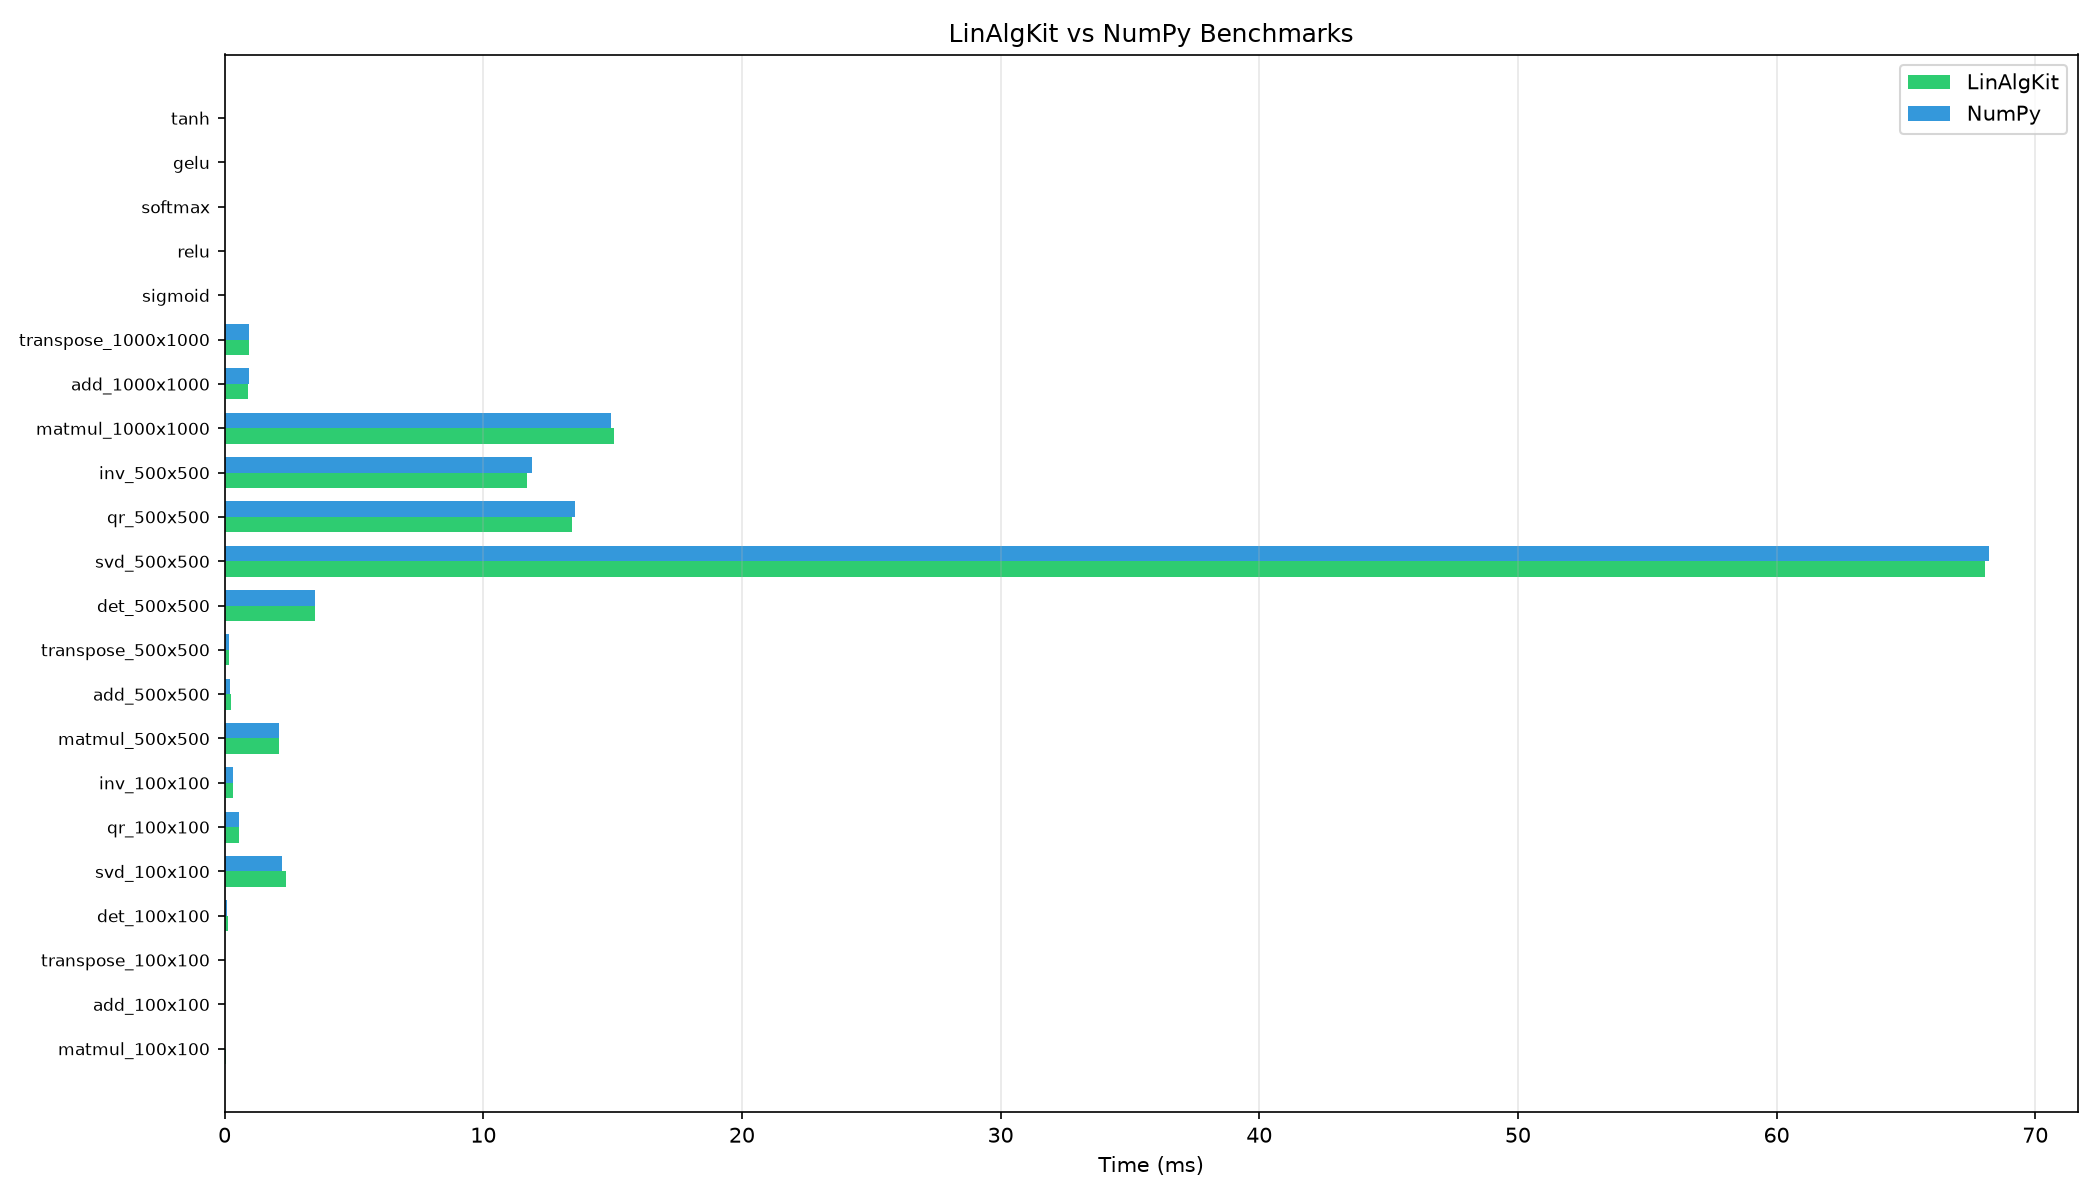

Values plotted in this chart, from the file beside it:
name, avg_ms, std_ms, iterations
matmul_100x100_LinAlgKit, 0.0372, 0.004581, 10
matmul_100x100_NumPy, 0.0342, 9.641659551660796e-05, 10
add_100x100_LinAlgKit, 0.006867, 0.000274, 10
add_100x100_NumPy, 0.006916, 0.003355, 10
transpose_100x100_LinAlgKit, 0.005767, 0.0004928, 10
transpose_100x100_NumPy, 0.005238, 0.0001592, 10
det_100x100_LinAlgKit, 0.1425, 0.05797, 10
det_100x100_NumPy, 0.09256, 0.005925, 10
svd_100x100_LinAlgKit, 2.378, 0.1087, 5
svd_100x100_NumPy, 2.235, 0.03767, 5
qr_100x100_LinAlgKit, 0.5729, 0.006083, 5
qr_100x100_NumPy, 0.5616, 0.004688, 5
inv_100x100_LinAlgKit, 0.3119, 0.006453, 5
inv_100x100_NumPy, 0.3171, 0.003787, 5
matmul_500x500_LinAlgKit, 2.101, 0.01961, 10
matmul_500x500_NumPy, 2.099, 0.02246, 10
add_500x500_LinAlgKit, 0.2357, 0.01153, 10
add_500x500_NumPy, 0.2119, 0.007645, 10
transpose_500x500_LinAlgKit, 0.1832, 0.005233, 10
transpose_500x500_NumPy, 0.1807, 0.004925, 10
det_500x500_LinAlgKit, 3.499, 0.127, 10
det_500x500_NumPy, 3.51, 0.07777, 10
svd_500x500_LinAlgKit, 68.05, 0.7879, 5
svd_500x500_NumPy, 68.22, 0.6517, 5
qr_500x500_LinAlgKit, 13.42, 0.209, 5
qr_500x500_NumPy, 13.55, 0.144, 5
inv_500x500_LinAlgKit, 11.68, 0.295, 5
inv_500x500_NumPy, 11.88, 0.1958, 5
matmul_1000x1000_LinAlgKit, 15.07, 0.2731, 10
matmul_1000x1000_NumPy, 14.94, 0.1773, 10
add_1000x1000_LinAlgKit, 0.8987, 0.06148, 10
add_1000x1000_NumPy, 0.944, 0.07193, 10
transpose_1000x1000_LinAlgKit, 0.9571, 0.01553, 10
transpose_1000x1000_NumPy, 0.9452, 0.04924, 10
sigmoid_10Mx1, 78.68, 1.539, 10
relu_10Mx1, 22.67, 0.1603, 10
softmax_10Mx1, 85.7, 1.325, 10
gelu_10Mx1, 707.1, 1.655, 10
tanh_10Mx1, 27.05, 0.569, 10
